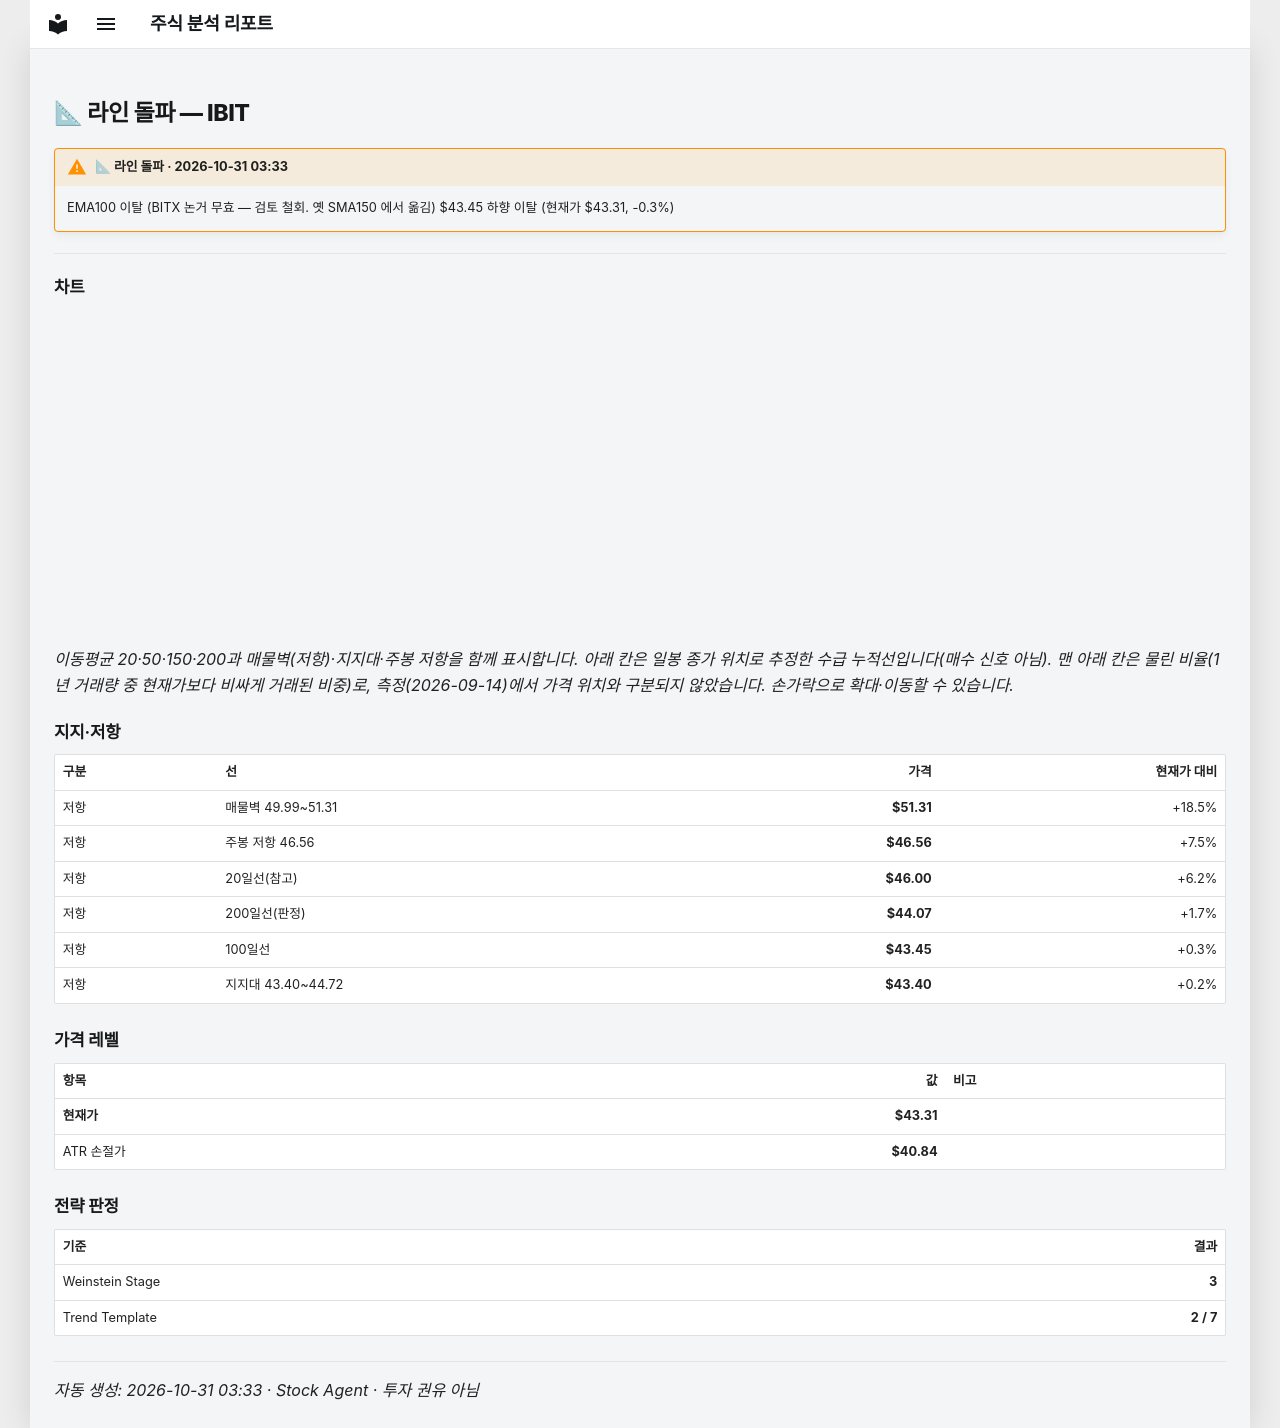

repository: soloandco/stock-reports · page: alerts/20261031-ibit-line_break/index.html · generator: mkdocs

---
title: "📐 라인 돌파 — IBIT"
ticker: IBIT
alert: "📐 라인 돌파"
created: 2026-10-31
comments: true
---

# 📐 라인 돌파 — IBIT

!!! warning "📐 라인 돌파 · 2026-10-31 03:33"
    EMA100 이탈 (BITX 논거 무효 — 검토 철회. 옛 SMA150 에서 옮김) $43.45 하향 이탈 (현재가 $43.31, -0.3%)

---

## 차트

<div class="stock-chart" data-src="../charts/20261031-ibit-line_break.json"></div>

_이동평균 20·50·150·200과 매물벽(저항)·지지대·주봉 저항을 함께 표시합니다. 아래 칸은 일봉 종가 위치로 추정한 수급 누적선입니다(매수 신호 아님). 맨 아래 칸은 물린 비율(1년 거래량 중 현재가보다 비싸게 거래된 비중)로, 측정(2026-09-14)에서 가격 위치와 구분되지 않았습니다. 손가락으로 확대·이동할 수 있습니다._

## 지지·저항

| 구분 | 선 | 가격 | 현재가 대비 |
|:-----|:---|-----:|-----------:|
| 저항 | 매물벽 49.99~51.31 | **$51.31** | +18.5% |
| 저항 | 주봉 저항 46.56 | **$46.56** | +7.5% |
| 저항 | 20일선(참고) | **$46.00** | +6.2% |
| 저항 | 200일선(판정) | **$44.07** | +1.7% |
| 저항 | 100일선 | **$43.45** | +0.3% |
| 저항 | 지지대 43.40~44.72 | **$43.40** | +0.2% |

## 가격 레벨

| 항목 | 값 | 비고 |
|:-----|---:|:-----|
| **현재가** | **$43.31** | |
| ATR 손절가 | **$40.84** | |

## 전략 판정

| 기준 | 결과 |
|:-----|-----:|
| Weinstein Stage | **3** |
| Trend Template | **2 / 7** |

---
_자동 생성: 2026-10-31 03:33 · Stock Agent · 투자 권유 아님_
